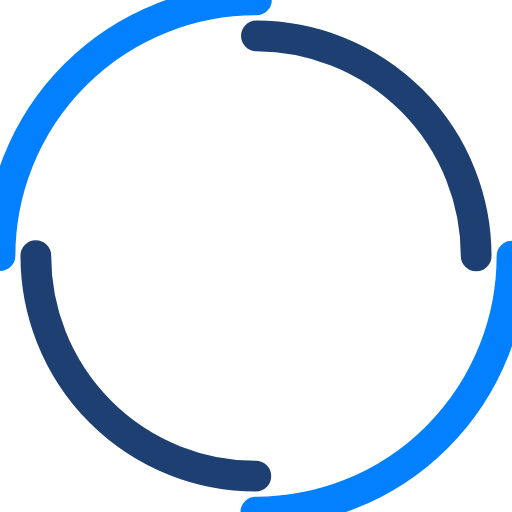
t = 0.00 s
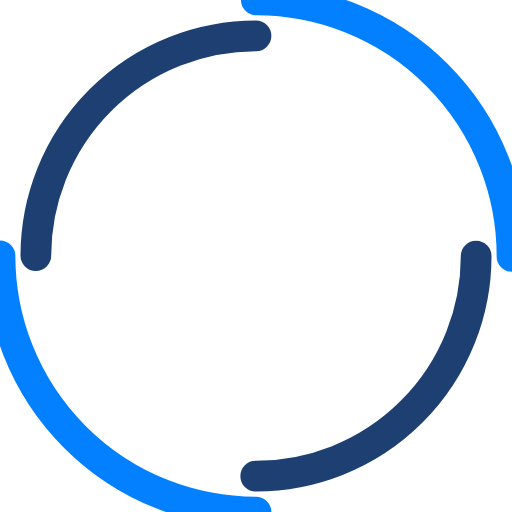
t = 0.28 s
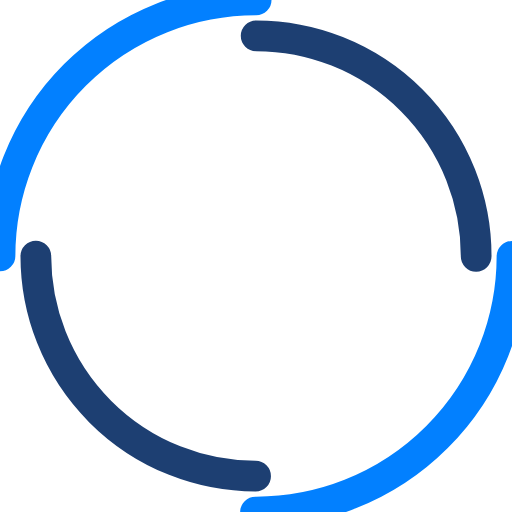
t = 0.55 s
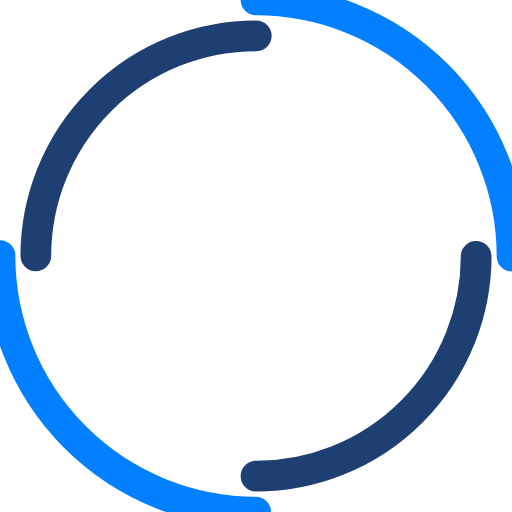
t = 0.83 s

The animated SVG that drew these frames (rendered in a browser with its animation timeline set to each time). Animation: 2 SMIL elements (animateTransform=2); one cycle of 1.10 s, repeats indefinitely.

<svg width="35px"  height="35px"  xmlns="http://www.w3.org/2000/svg" viewBox="0 0 100 100" preserveAspectRatio="xMidYMid" class="lds-double-ring" style="background: none;">
    <circle cx="50" cy="50" ng-attr-r="{{config.radius}}" ng-attr-stroke-width="{{config.width}}" ng-attr-stroke="{{config.c1}}" ng-attr-stroke-dasharray="{{config.dasharray}}" fill="none" stroke-linecap="round" r="50" stroke-width="6" stroke="#0280ff" stroke-dasharray="78.53981633974483 78.53981633974483" transform="rotate(305.455 50 50)">
      <animateTransform attributeName="transform" type="rotate" calcMode="linear" values="0 50 50;360 50 50" keyTimes="0;1" dur="1.1s" begin="0s" repeatCount="indefinite"></animateTransform>
    </circle>
    <circle cx="50" cy="50" ng-attr-r="{{config.radius2}}" ng-attr-stroke-width="{{config.width}}" ng-attr-stroke="{{config.c2}}" ng-attr-stroke-dasharray="{{config.dasharray2}}" ng-attr-stroke-dashoffset="{{config.dashoffset2}}" fill="none" stroke-linecap="round" r="43" stroke-width="6" stroke="#1d3f72" stroke-dasharray="67.54424205218055 67.54424205218055" stroke-dashoffset="67.54424205218055" transform="rotate(-305.455 50 50)">
      <animateTransform attributeName="transform" type="rotate" calcMode="linear" values="0 50 50;-360 50 50" keyTimes="0;1" dur="1.1s" begin="0s" repeatCount="indefinite"></animateTransform>
    </circle>
  </svg>